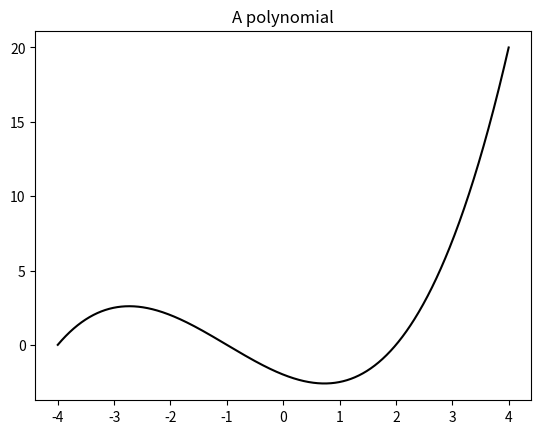

The script that saved this image:
import numpy
import matplotlib.pyplot as plot

X = numpy.linspace(-4, 4, 1024)
Y = .25 * (X + 4.) * (X + 1.) * (X - 2.)

plot.title('A polynomial')
plot.plot(X, Y, c = 'k')
plot.show()
